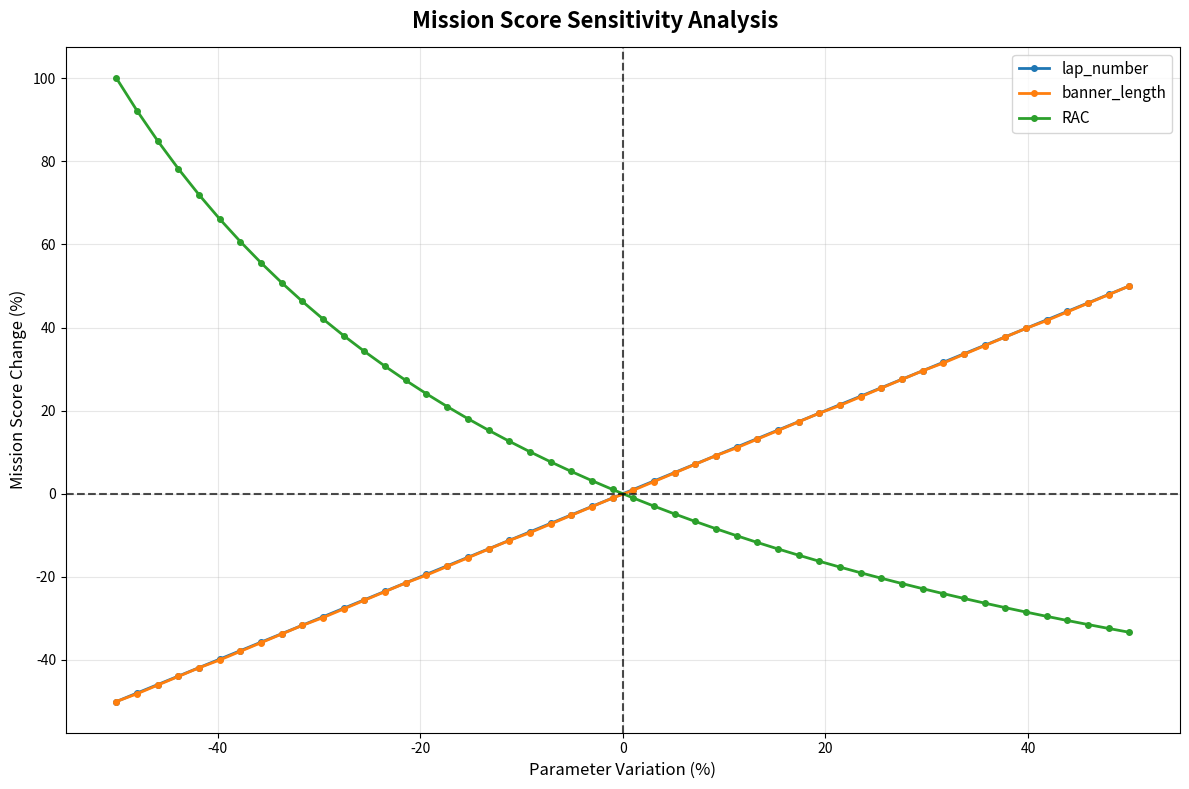

Recreate this plot in Python.
import numpy as np
import matplotlib.pyplot as plt

def mission_score_equation(lap_number: int, banner_length: float, RAC: float):
    banner_length = int( np.floor(banner_length * 4) ) / 4
    return (banner_length * lap_number / RAC)

lap_number = 10
banner_length = 120.0
RAC = 1

params = {
    'lap_number': lap_number,
    'banner_length': banner_length,
    'RAC': RAC
}

base = mission_score_equation(**params)
sweep = np.linspace(-0.5,0.5,50)

plt.figure(figsize=(12,8))
plt.suptitle('Mission Score Sensitivity Analysis', fontsize=16, fontweight='bold')

for items, values in params.items():
    prc_list = []
    for position in sweep:
        temp_params = params.copy()
        temp_params[items] = values + (values * position)
        abs_val = mission_score_equation(**temp_params)
        prc_list.append((abs_val-base)/base * 100)
    plt.plot(sweep*100, prc_list, label=items, linewidth=2, marker='o', markersize=4)

plt.xlabel('Parameter Variation (%)', fontsize=12)
plt.ylabel('Mission Score Change (%)', fontsize=12)
plt.grid(True, alpha=0.3)
plt.legend(fontsize=11)
plt.axhline(y=0, color='black', linestyle='--', alpha=0.7)
plt.axvline(x=0, color='black', linestyle='--', alpha=0.7)

print(f"Base Mission Score: {base:.3f}")
print(f"Parameters: lap_number={lap_number}, banner_length={banner_length}, RAC={RAC}")

plt.tight_layout()
plt.show()